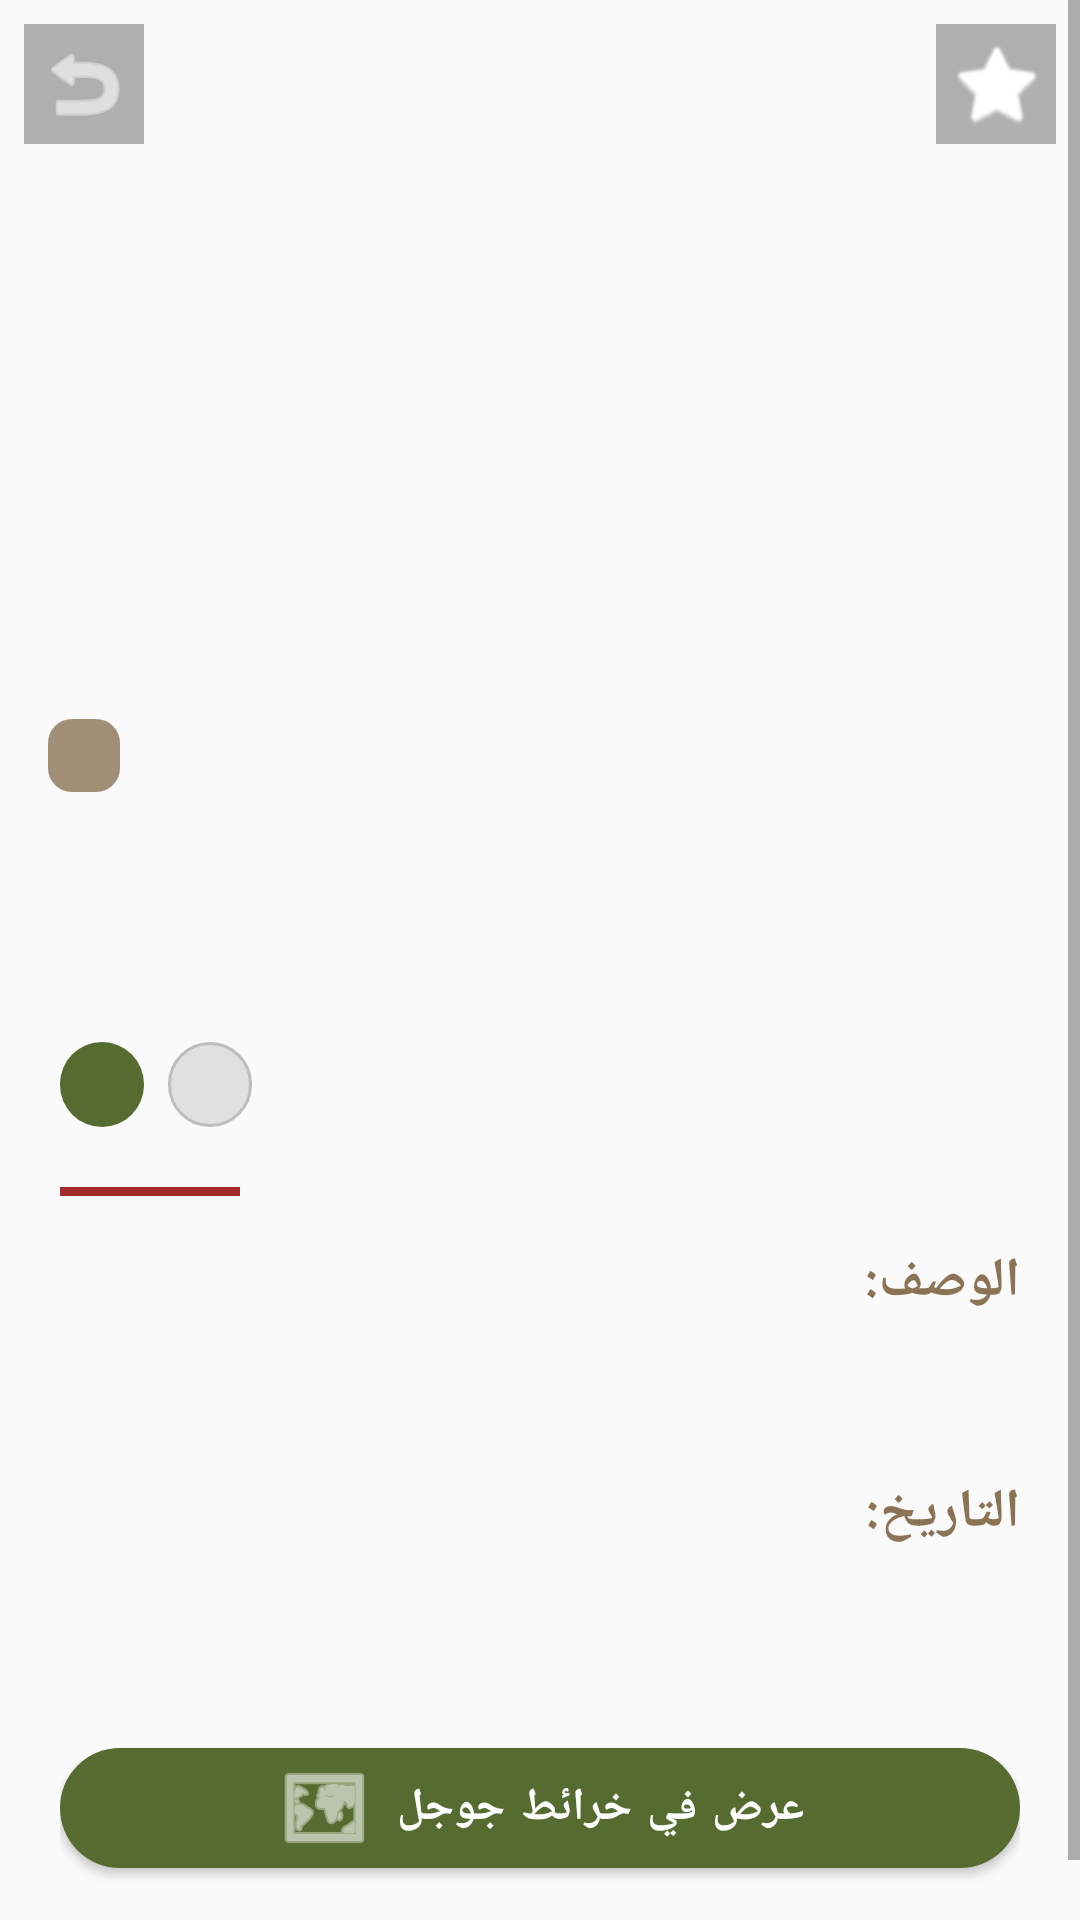

Here is an Android app screen rendered from its layout file. Give the layout XML and the strings, colors and styles it references.
<!-- AndroidManifest.xml: activity theme Theme.PalestineRoots -->
<!-- res/layout/activity_detail.xml -->
<?xml version="1.0" encoding="utf-8"?>
<ScrollView
    xmlns:android="http://schemas.android.com/apk/res/android"
    xmlns:app="http://schemas.android.com/apk/res-auto"
    android:layout_width="match_parent"
    android:layout_height="match_parent"
    android:background="#FAFAFA"
    android:fillViewport="true">

    <LinearLayout
        android:layout_width="match_parent"
        android:layout_height="wrap_content"
        android:orientation="vertical">

        
        <FrameLayout
            android:layout_width="match_parent"
            android:layout_height="280dp">

            
            <ImageView
                android:id="@+id/img_detail_hero"
                android:layout_width="match_parent"
                android:layout_height="match_parent"
                android:scaleType="centerCrop"
                android:contentDescription="@string/app_name" />

            
            <View
                android:id="@+id/view_detail_overlay"
                android:layout_width="match_parent"
                android:layout_height="80dp"
                android:layout_gravity="bottom"
                android:background="@drawable/gradient_overlay_bottom" />

            
            <TextView
                android:id="@+id/tv_detail_category_badge"
                android:layout_width="wrap_content"
                android:layout_height="wrap_content"
                android:layout_gravity="bottom|start"
                android:layout_marginStart="16dp"
                android:layout_marginBottom="16dp"
                android:background="@drawable/bg_category_badge"
                android:paddingStart="12dp"
                android:paddingTop="4dp"
                android:paddingEnd="12dp"
                android:paddingBottom="4dp"
                android:textColor="@android:color/white"
                android:textSize="12sp"
                android:textStyle="bold" />

            
            <ImageButton
                android:id="@+id/ib_detail_back"
                android:layout_width="40dp"
                android:layout_height="40dp"
                android:layout_gravity="start|top"
                android:layout_marginStart="8dp"
                android:layout_marginTop="8dp"
                android:background="#4D000000"
                android:contentDescription="@string/retry_button"
                android:padding="8dp"
                android:src="@android:drawable/ic_menu_revert"
                app:tint="@android:color/white" />

            
            <ImageButton
                android:id="@+id/ib_detail_favorite"
                android:layout_width="40dp"
                android:layout_height="40dp"
                android:layout_gravity="end|top"
                android:layout_marginTop="8dp"
                android:layout_marginEnd="8dp"
                android:background="#4D000000"
                android:contentDescription="@string/nav_favorites"
                android:padding="8dp"
                android:src="@android:drawable/btn_star_big_off"
                app:tint="@android:color/white" />

        </FrameLayout>

        
        <LinearLayout
            android:layout_width="match_parent"
            android:layout_height="wrap_content"
            android:orientation="vertical"
            android:paddingStart="20dp"
            android:paddingEnd="20dp"
            android:paddingTop="20dp">

            
            <TextView
                android:id="@+id/tv_detail_site_name"
                android:layout_width="match_parent"
                android:layout_height="wrap_content"
                android:textColor="#8B7355"
                android:textSize="26sp"
                android:textStyle="bold"
                android:fontFamily="serif" />

            
            <LinearLayout
                android:layout_width="match_parent"
                android:layout_height="wrap_content"
                android:layout_marginTop="12dp"
                android:orientation="horizontal">

                
                <TextView
                    android:id="@+id/tv_detail_city_chip"
                    android:layout_width="wrap_content"
                    android:layout_height="wrap_content"
                    android:background="@drawable/bg_chip_selected"
                    android:paddingStart="14dp"
                    android:paddingTop="6dp"
                    android:paddingEnd="14dp"
                    android:paddingBottom="6dp"
                    android:textColor="@android:color/white"
                    android:textSize="12sp" />

                
                <TextView
                    android:id="@+id/tv_detail_year_chip"
                    android:layout_width="wrap_content"
                    android:layout_height="wrap_content"
                    android:layout_marginStart="8dp"
                    android:background="@drawable/bg_chip_unselected"
                    android:paddingStart="14dp"
                    android:paddingTop="6dp"
                    android:paddingEnd="14dp"
                    android:paddingBottom="6dp"
                    android:textColor="#555555"
                    android:textSize="12sp" />

            </LinearLayout>

            
            <View
                android:layout_width="60dp"
                android:layout_height="3dp"
                android:layout_marginTop="20dp"
                android:layout_marginBottom="16dp"
                android:background="#A52A2A" />

            
            <TextView
                android:id="@+id/tv_detail_description_title"
                android:layout_width="match_parent"
                android:layout_height="wrap_content"
                android:text="@string/description_label"
                android:textColor="#8B7355"
                android:textSize="18sp"
                android:textStyle="bold" />

            <TextView
                android:id="@+id/tv_detail_description"
                android:layout_width="match_parent"
                android:layout_height="wrap_content"
                android:layout_marginTop="8dp"
                android:lineSpacingExtra="8dp"
                android:textColor="#444444"
                android:textSize="15sp" />

            
            <TextView
                android:id="@+id/tv_detail_history_title"
                android:layout_width="match_parent"
                android:layout_height="wrap_content"
                android:layout_marginTop="24dp"
                android:text="@string/history_label"
                android:textColor="#8B7355"
                android:textSize="18sp"
                android:textStyle="bold" />

            <TextView
                android:id="@+id/tv_detail_history"
                android:layout_width="match_parent"
                android:layout_height="wrap_content"
                android:layout_marginTop="8dp"
                android:lineSpacingExtra="8dp"
                android:textColor="#444444"
                android:textSize="15sp" />

            
            <com.google.android.material.button.MaterialButton
                android:id="@+id/btn_open_maps"
                android:layout_width="match_parent"
                android:layout_height="52dp"
                android:layout_marginTop="32dp"
                android:layout_marginBottom="32dp"
                android:text="@string/google_maps_label"
                android:textColor="@android:color/white"
                android:textSize="15sp"
                android:textStyle="bold"
                app:backgroundTint="#556B2F"
                app:cornerRadius="26dp"
                app:icon="@android:drawable/ic_menu_mapmode"
                app:iconGravity="textStart"
                app:iconPadding="8dp" />

        </LinearLayout>

    </LinearLayout>

</ScrollView>
<!-- resources referenced by this layout -->
<resources>
  <!-- drawable bg_category_badge (drawable) -->
  <?xml version="1.0" encoding="utf-8"?>
  <shape xmlns:android="http://schemas.android.com/apk/res/android">
      <solid android:color="#CC8B7355" />
      <corners android:radius="8dp" />
  </shape>
  <!-- drawable bg_chip_selected (drawable) -->
  <?xml version="1.0" encoding="utf-8"?>
  <shape xmlns:android="http://schemas.android.com/apk/res/android">
      <solid android:color="#556B2F" />
      <corners android:radius="20dp" />
  </shape>
  <!-- drawable bg_chip_unselected (drawable) -->
  <?xml version="1.0" encoding="utf-8"?>
  <shape xmlns:android="http://schemas.android.com/apk/res/android">
      <solid android:color="#E0E0E0" />
      <corners android:radius="20dp" />
      <stroke
          android:width="1dp"
          android:color="#BDBDBD" />
  </shape>
  <string name="app_name">جذور فلسطين</string>
  <string name="description_label">الوصف:</string>
  <string name="google_maps_label">عرض في خرائط جوجل</string>
  <string name="history_label">التاريخ:</string>
  <string name="nav_favorites">المفضلة</string>
  <string name="retry_button">رجوع</string>
  <style name="Theme.PalestineRoots" parent="Theme.MaterialComponents.Light.NoActionBar">
          <item name="colorPrimary">@color/earth_brown</item>
          <item name="colorPrimaryVariant">@color/olive_green</item>
          <item name="colorOnPrimary">@color/white</item>
          <item name="colorSecondary">@color/olive_green</item>
          <item name="colorSecondaryVariant">@color/embroidery_red</item>
          <item name="colorOnSecondary">@color/white</item>
          <item name="colorAccent">@color/embroidery_red</item>
          <item name="android:statusBarColor">@color/earth_brown</item>
          <item name="android:navigationBarColor">@color/earth_brown</item>
          <item name="android:windowLightStatusBar">false</item>
      </style>
  <color name="earth_brown">#8B7355</color>
  <color name="olive_green">#556B2F</color>
  <color name="white">#FFFFFF</color>
  <color name="embroidery_red">#A52A2A</color>
</resources>
